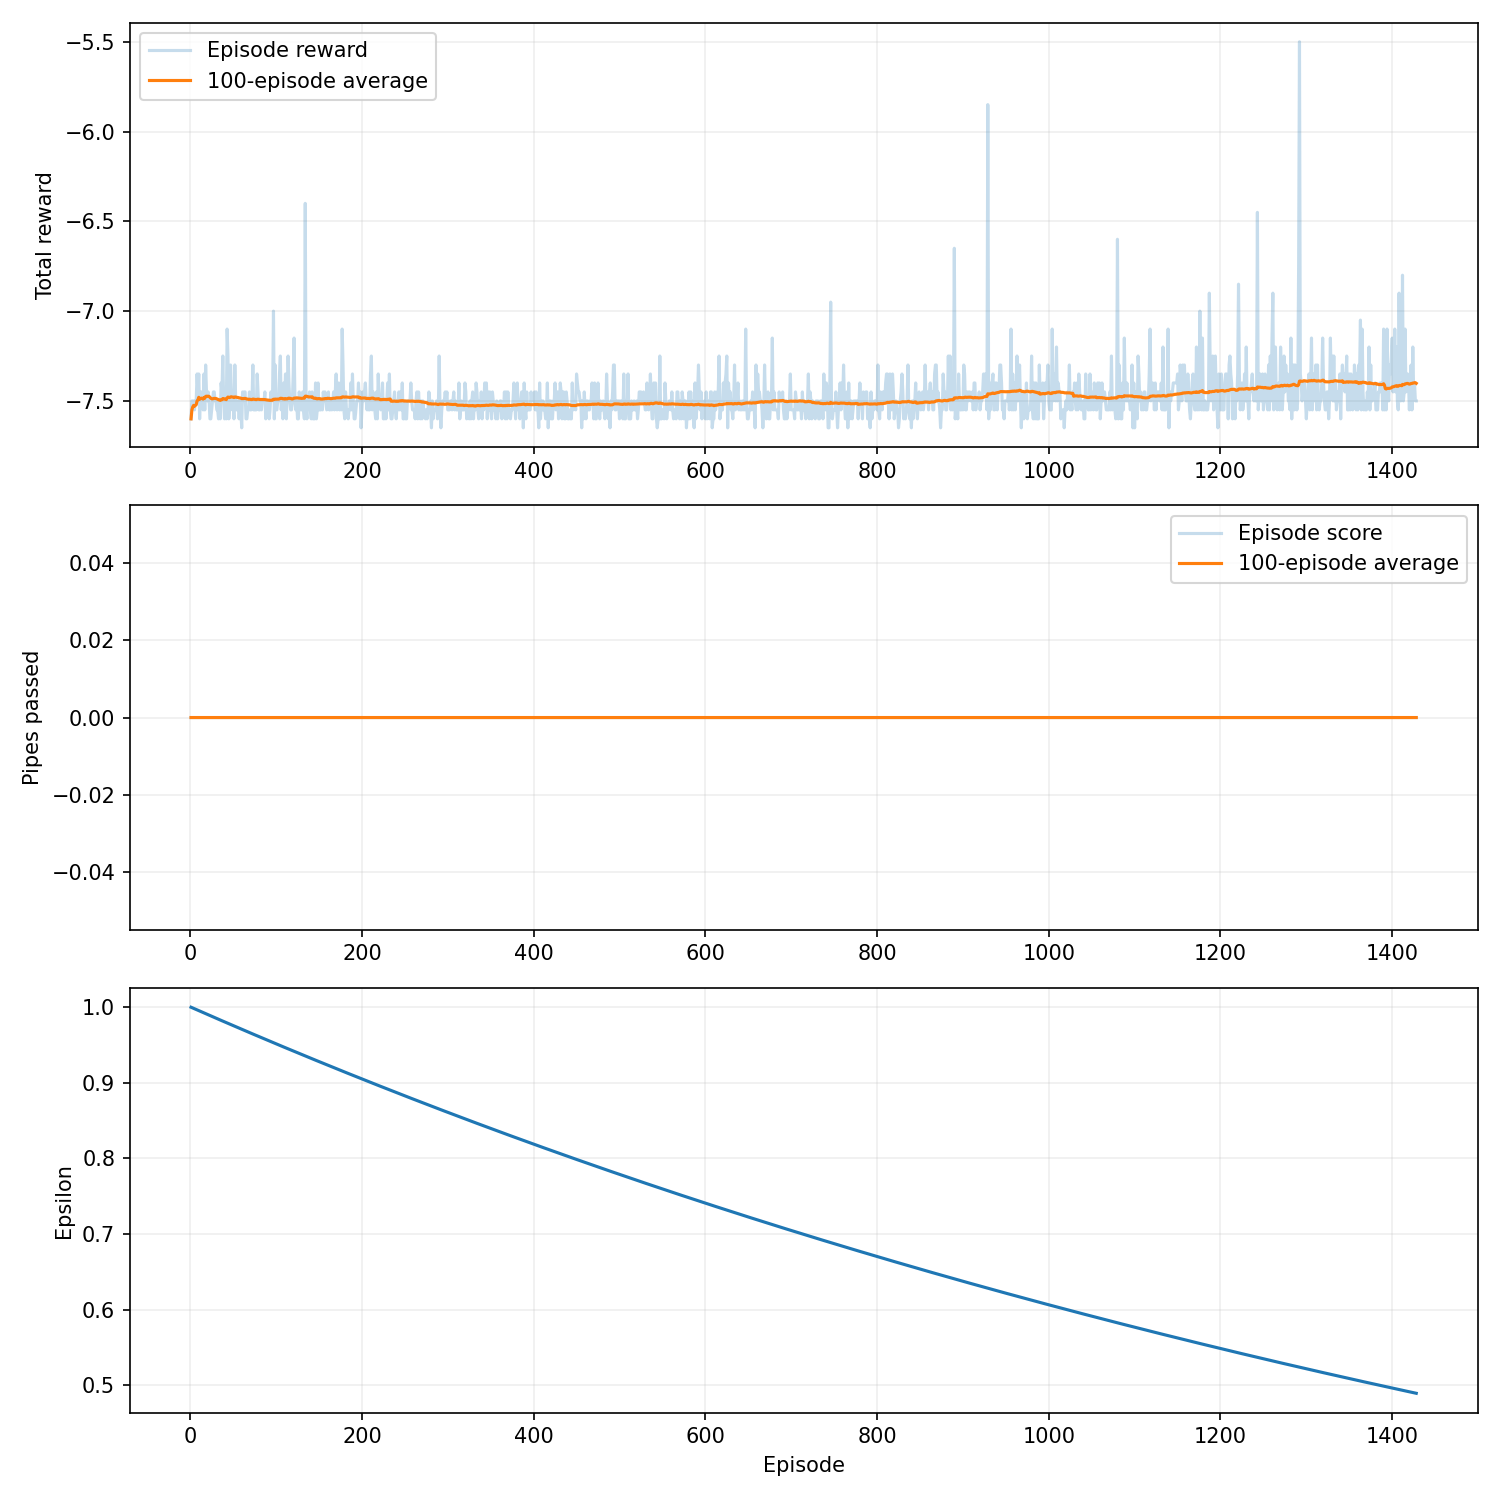

Values plotted in this chart, from the file beside it:
episode, seed, score, reward, epsilon, rolling_average, steps, reason, training_seconds
1, 42, 0, -7.6, 0.9995, 0.0, 49, collision, 0.006447
2, 43, 0, -7.5, 0.999, 0.0, 51, collision, 0.01083
3, 44, 0, -7.5, 0.9985, 0.0, 51, collision, 0.01547
4, 45, 0, -7.5, 0.998, 0.0, 51, collision, 0.01959
5, 46, 0, -7.55, 0.9975, 0.0, 50, collision, 0.02369
6, 47, 0, -7.5, 0.997, 0.0, 51, collision, 0.02746
7, 48, 0, -7.5, 0.9965, 0.0, 51, collision, 0.03102
8, 49, 0, -7.35, 0.996, 0.0, 54, collision, 0.03445
9, 50, 0, -7.45, 0.9955, 0.0, 52, collision, 0.03781
10, 51, 0, -7.35, 0.995, 0.0, 54, collision, 0.04083
11, 52, 0, -7.6, 0.9945, 0.0, 49, collision, 0.04357
12, 53, 0, -7.45, 0.994, 0.0, 52, collision, 0.04606
13, 54, 0, -7.45, 0.9935, 0.0, 52, collision, 0.04893
14, 55, 0, -7.5, 0.993, 0.0, 51, collision, 0.05176
15, 56, 0, -7.55, 0.9925, 0.0, 50, collision, 0.05418
16, 57, 0, -7.35, 0.992, 0.0, 54, collision, 0.05665
17, 58, 0, -7.55, 0.9915, 0.0, 50, collision, 0.05921
18, 59, 0, -7.3, 0.991, 0.0, 55, collision, 0.06181
19, 60, 0, -7.45, 0.9905, 0.0, 52, collision, 0.06416
20, 61, 0, -7.5, 0.99, 0.0, 51, collision, 0.0665
21, 62, 0, -7.45, 0.9896, 0.0, 52, collision, 0.06909
22, 63, 0, -7.5, 0.9891, 0.0, 51, collision, 0.07152
23, 64, 0, -7.6, 0.9886, 0.0, 49, collision, 0.07419
24, 65, 0, -7.6, 0.9881, 0.0, 49, collision, 0.07672
25, 66, 0, -7.55, 0.9876, 0.0, 50, collision, 0.07922
26, 67, 0, -7.5, 0.9871, 0.0, 51, collision, 0.08157
27, 68, 0, -7.45, 0.9866, 0.0, 52, collision, 0.08388
28, 69, 0, -7.45, 0.9861, 0.0, 52, collision, 0.08642
29, 70, 0, -7.5, 0.9856, 0.0, 51, collision, 0.08893
30, 71, 0, -7.5, 0.9851, 0.0, 51, collision, 0.0915
31, 72, 0, -7.55, 0.9846, 0.0, 50, collision, 0.09408
32, 73, 0, -7.55, 0.9841, 0.0, 50, collision, 0.09658
33, 74, 0, -7.6, 0.9836, 0.0, 49, collision, 0.09902
34, 75, 0, -7.5, 0.9831, 0.0, 51, collision, 0.1015
35, 76, 0, -7.6, 0.9826, 0.0, 49, collision, 0.1038
36, 77, 0, -7.4, 0.9822, 0.0, 53, collision, 0.1063
37, 78, 0, -7.45, 0.9817, 0.0, 52, collision, 0.1087
38, 79, 0, -7.25, 0.9812, 0.0, 56, collision, 0.1112
39, 80, 0, -7.5, 0.9807, 0.0, 51, collision, 0.1135
40, 81, 0, -7.6, 0.9802, 0.0, 49, collision, 0.1159
41, 82, 0, -7.5, 0.9797, 0.0, 51, collision, 0.1182
42, 83, 0, -7.6, 0.9792, 0.0, 49, collision, 0.1205
43, 84, 0, -7.1, 0.9787, 0.0, 59, collision, 0.123
44, 85, 0, -7.25, 0.9782, 0.0, 56, collision, 0.1258
45, 86, 0, -7.6, 0.9777, 0.0, 49, collision, 0.1282
46, 87, 0, -7.5, 0.9773, 0.0, 51, collision, 0.1309
47, 88, 0, -7.3, 0.9768, 0.0, 55, collision, 0.1335
48, 89, 0, -7.45, 0.9763, 0.0, 52, collision, 0.1359
49, 90, 0, -7.55, 0.9758, 0.0, 50, collision, 0.1384
50, 91, 0, -7.5, 0.9753, 0.0, 51, collision, 0.1408
51, 92, 0, -7.6, 0.9748, 0.0, 49, collision, 0.1432
52, 93, 0, -7.3, 0.9743, 0.0, 55, collision, 0.1459
53, 94, 0, -7.5, 0.9738, 0.0, 51, collision, 0.1487
54, 95, 0, -7.55, 0.9734, 0.0, 50, collision, 0.1513
55, 96, 0, -7.55, 0.9729, 0.0, 50, collision, 0.1542
56, 97, 0, -7.5, 0.9724, 0.0, 51, collision, 0.1569
57, 98, 0, -7.6, 0.9719, 0.0, 49, collision, 0.1595
58, 99, 0, -7.5, 0.9714, 0.0, 51, collision, 0.1621
59, 100, 0, -7.55, 0.9709, 0.0, 50, collision, 0.1648
60, 101, 0, -7.65, 0.9704, 0.0, 48, collision, 0.1673
... 1,368 more rows
